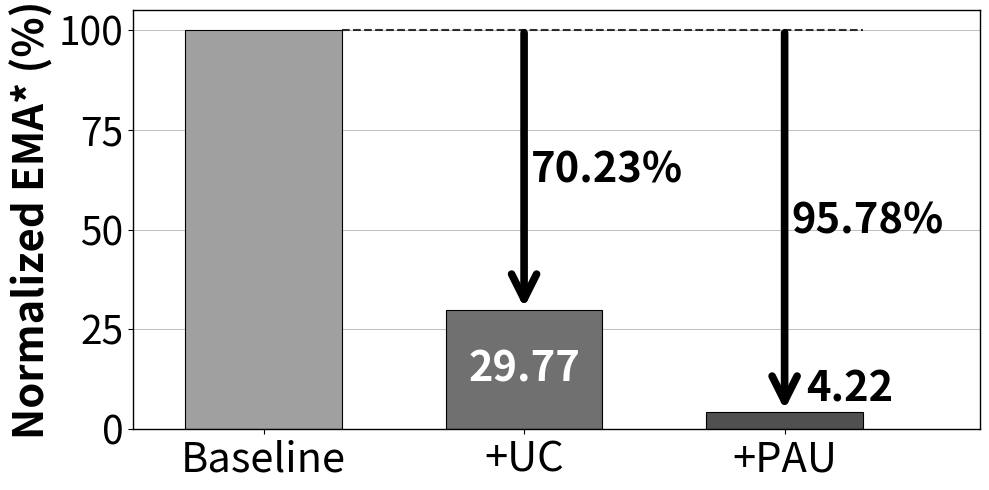

Python code for this plot: (Note: this script raises an exception after producing the figure.)
import matplotlib.pyplot as plt
import numpy as np

def create_d2d_transfer_chart():
    """
    创建D2D传输总量对比图表
    """
    # 数据
    # categories = ['Baseline', '+Unified\nCache', '+PAU']
    categories = ['Baseline', '+UC', '+PAU']
    # 计算总和值
    # a, b, c = 14057+9556, 1248+1147, 200+376
    # a, b, c = 14057+9556, 3990+3039, 200+376
    a, b, c = 14057+9556, 3990+3039, 453+544
    a, b, c = a/a, b/a, c/a
    values = [a*100, b*100, c*100]
    # values = [16.47, 8.01, 2.52]  # 四舍五入后的值
    colors = ['#A0A0A0', '#707070', '#505050']  # 渐变灰色
    base = 30
    # 创建图表
    fig, ax = plt.subplots(figsize=(10, 5))
    
    # 创建柱状图
    bars = ax.bar(categories, values, color=colors, edgecolor='black', linewidth=0.8, width=0.6)
    
    # 设置坐标轴范围
    # ax.set_ylim(0, 20)
    ax.set_xlim(-0.5, len(categories) - 0.25)  # 适当的右边空间
    # ax.set_yticks([0, 5, 10, 15, 20])
    
    # 在柱子内部添加数值标签
    
    # 在柱子内部添加数值标签
    for i, (bar, value) in enumerate(zip(bars, values)):
        if i > 0:
            height = bar.get_height()
            # 在柱子中间位置添加文字
            if height > 8:  # 只有足够高的柱子才在内部显示文字
                ax.text(bar.get_x() + bar.get_width()/2., height/2,
                        f'{value:.2f}', ha='center', va='center', 
                        fontsize=base, fontweight='bold', color='white')
            else:  # 太矮的柱子在顶部显示文字
                ax.text(bar.get_x() + bar.get_width()/2. + 0.25, height + 0.5,
                        f'{value:.2f}', ha='center', va='bottom', 
                        fontsize=base, fontweight='bold', color='black')
    
    # 添加横向网格线
    ax.grid(True, axis='y', alpha=0.7, linestyle='-', linewidth=0.5, color='gray')
    ax.set_axisbelow(True)
    
    # 添加减少百分比的箭头和标注
    baseline_bar = bars[0]  # Mode 0 Only作为baseline
    baseline_value = values[0]
    dual_model_bar = bars[2]  # Dual-Model柱子
    
    # 计算虚线的位置和终点
    baseline_right_x = baseline_bar.get_x() + baseline_bar.get_width()
    line_end_x = dual_model_bar.get_x() + dual_model_bar.get_width()
    line_y = baseline_value - 0.025  # 虚线的高度
    
    # 绘制一根水平虚线 - 从baseline右边延展到Dual-Model柱子最右端
    ax.plot([baseline_right_x, line_end_x], [line_y, line_y], 
            linestyle='--', color='black', linewidth=1.5, alpha=0.8)
    
    # 为Mode 1 Only和Dual-Model添加箭头和百分比
    for i in range(1, len(values)):
        proposed_bar = bars[i]
        reduction_percentage = ((baseline_value - values[i]) / baseline_value) * 100
        # reduction_percentage = baseline_value / values[i]
        
        # 计算箭头位置
        proposed_center_x = proposed_bar.get_x() + proposed_bar.get_width()/2
        
        # 绘制垂直箭头从虚线到proposed柱子顶端
        ax.annotate('', xy=(proposed_center_x, values[i]), xytext=(proposed_center_x, line_y),
                    arrowprops=dict(arrowstyle='->', color='black', lw=5.5, mutation_scale=45))
        
        # 添加百分比文字 - 放在每个箭头旁边
        text_x = proposed_center_x + 0.025
        text_y = (line_y + values[i]) / 2  # 箭头中间位置
        ax.text(text_x, text_y, f'{reduction_percentage:.2f}%', 
                ha='left', va='center', fontsize=base, fontweight='bold', color='black')
    
    # 设置坐标轴样式 - 保留所有边框
    for spine in ax.spines.values():
        spine.set_visible(True)
        spine.set_linewidth(1)
    
    # 设置刻度样式
    ax.tick_params(axis='y', which='major', labelsize=base-2)
    ax.tick_params(axis='x', which='major', labelsize=base, labelcolor='black')
    
    # 添加Y轴标签
    ax.set_ylabel('Normalized EMA* (%)', fontsize=base, fontweight='bold')
    
    # 添加标题
    # ax.set_title('EMA Comparison', fontsize=base, fontweight='bold', pad=20)
    
    # 调整布局
    plt.tight_layout()
    
    # 保存图片
    output_path = '/home/<user>/access/IBRNet/memory/statistic_plots/ema_comparison.png'
    plt.savefig(output_path, dpi=400, bbox_inches='tight', facecolor='white')
    print(f"D2D传输量对比图表已保存到: {output_path}")
    
    # 不显示图表，直接关闭
    plt.close()

if __name__ == "__main__":
    # 创建D2D传输量对比图表
    create_d2d_transfer_chart()
    print("D2D传输量对比图表创建完成！")
